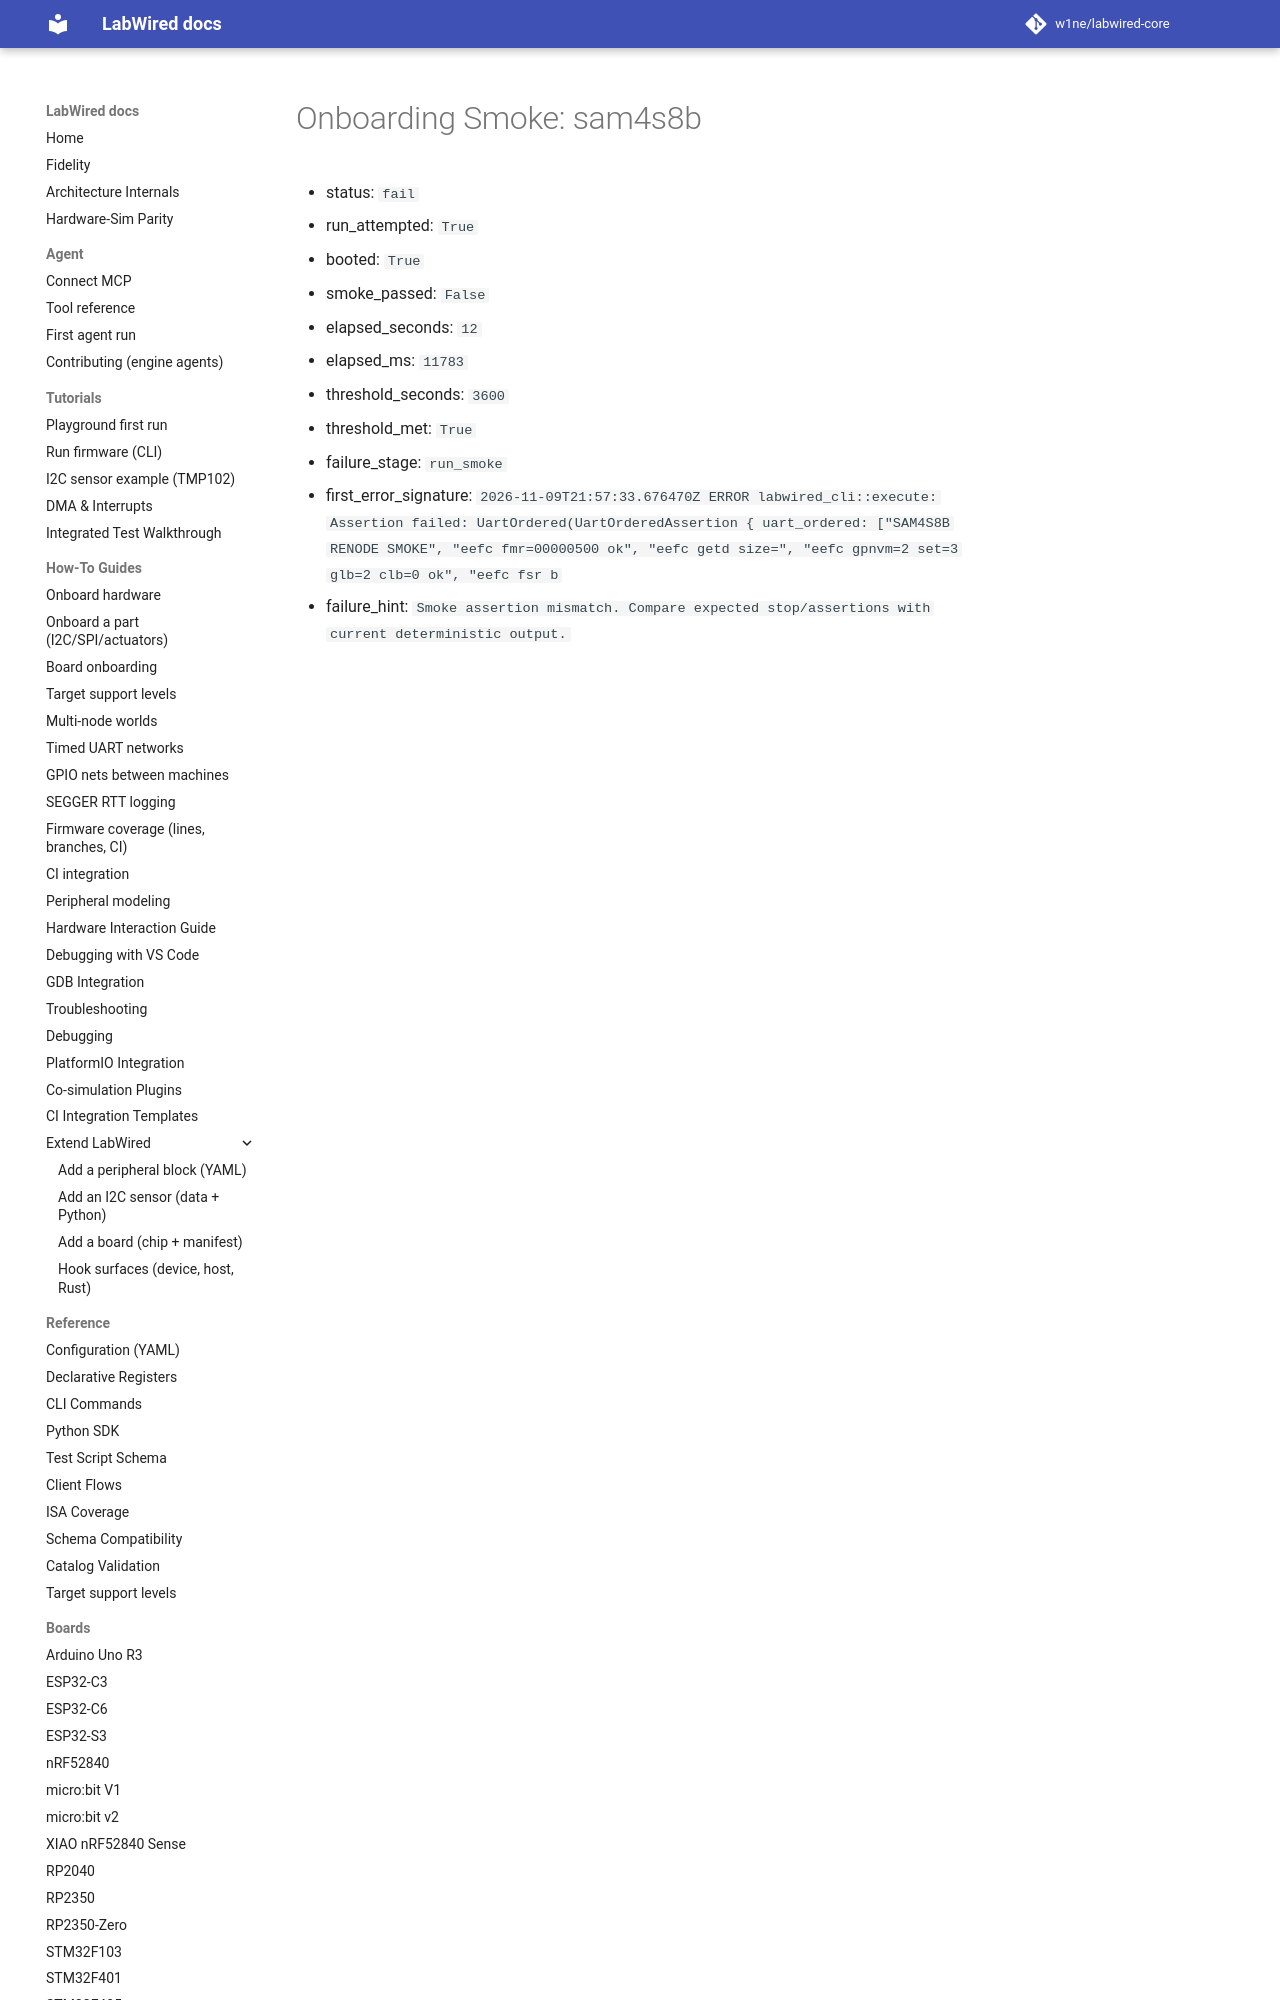

repository: CrispStrobe/labwired-core · page: coverage/renode-onboarding/attempt-history/sam4s8b/2026-11-09-usart0-txrdy-summary-mask-failure/onboarding-summary/index.html · generator: mkdocs

# Onboarding Smoke: sam4s8b

- status: `fail`
- run_attempted: `True`
- booted: `True`
- smoke_passed: `False`
- elapsed_seconds: `12`
- elapsed_ms: `11783`
- threshold_seconds: `3600`
- threshold_met: `True`
- failure_stage: `run_smoke`
- first_error_signature: `2026-11-09T21
